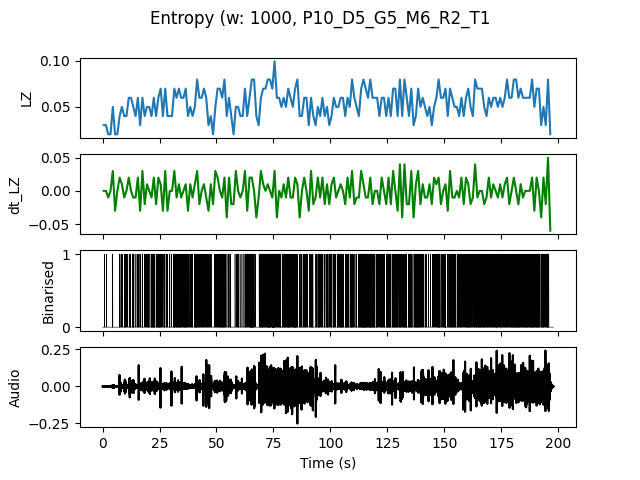

The data file committed next to this chart (first rows):
, t0, LZ, dt_LZ, IOI
0.0, 0.0, 0.0299, 0.0, 1.0
1.0, 1.0, 0.0299, 0.0, 1.0
2.0, 2.0, 0.01993, -0.009966, 0.0
3.0, 3.0, 0.01993, 0.0, 0.0
4.0, 4.0, 0.04983, 0.0299, 0.3333
5.0, 5.0, 0.01993, -0.0299, 0.0
6.0, 6.0, 0.01993, 0.0, 0.0
7.0, 7.0, 0.03986, 0.01993, 0.3333
8.0, 8.0, 0.04983, 0.009966, 0.5
9.0, 9.0, 0.03986, -0.009966, 0.25
10.0, 10.0, 0.03986, 0.0, 1.0
11.0, 11.0, 0.05979, 0.01993, 0.25
12.0, 12.0, 0.05979, 0.0, 0.5
13.0, 13.0, 0.04983, -0.009966, 0.25
14.0, 14.0, 0.03986, -0.009966, 1.0
15.0, 15.0, 0.05979, 0.01993, 0.3333
16.0, 16.0, 0.0299, -0.0299, 0.5
17.0, 17.0, 0.05979, 0.0299, 0.25
18.0, 18.0, 0.03986, -0.01993, 0.5
19.0, 19.0, 0.04983, 0.009966, 0.25
20.0, 20.0, 0.04983, 0.0, 0.5
21.0, 21.0, 0.03986, -0.009966, 0.25
22.0, 22.0, 0.05979, 0.01993, 0.1667
23.0, 23.0, 0.03986, -0.01993, 0.5
24.0, 24.0, 0.05979, 0.01993, 0.2
25.0, 25.0, 0.06976, 0.009966, 0.25
26.0, 26.0, 0.03986, -0.0299, 0.5
27.0, 27.0, 0.06976, 0.0299, 0.25
28.0, 28.0, 0.03986, -0.0299, 1.0
29.0, 29.0, 0.03986, 0.0, 0.5
30.0, 30.0, 0.03986, 0.0, 1.0
31.0, 31.0, 0.06976, 0.0299, 0.2
32.0, 32.0, 0.05979, -0.009966, 0.2
33.0, 33.0, 0.06976, 0.009966, 0.2
34.0, 34.0, 0.05979, -0.009966, 0.25
35.0, 35.0, 0.05979, 0.0, 0.3333
36.0, 36.0, 0.06976, 0.009966, 0.1667
37.0, 37.0, 0.03986, -0.0299, 0.5
38.0, 38.0, 0.04983, 0.009966, 0.3333
39.0, 39.0, 0.03986, -0.009966, 0.5
40.0, 40.0, 0.04983, 0.009966, 0.25
41.0, 41.0, 0.07973, 0.0299, 0.2
42.0, 42.0, 0.05979, -0.01993, 0.3333
43.0, 43.0, 0.05979, 0.0, 0.25
44.0, 44.0, 0.06976, 0.009966, 0.3333
45.0, 45.0, 0.05979, -0.009966, 0.25
46.0, 46.0, 0.0299, -0.0299, 0.5
47.0, 47.0, 0.03986, 0.009966, 0.5
48.0, 48.0, 0.01993, -0.01993, 0.0
49.0, 49.0, 0.04983, 0.0299, 0.3333
50.0, 50.0, 0.06976, 0.01993, 0.25
51.0, 51.0, 0.06976, 0.0, 0.2
52.0, 52.0, 0.05979, -0.009966, 0.2
53.0, 53.0, 0.07973, 0.01993, 0.2
54.0, 54.0, 0.03986, -0.03986, 1.0
55.0, 55.0, 0.05979, 0.01993, 0.3333
56.0, 56.0, 0.03986, -0.01993, 0.5
57.0, 57.0, 0.01993, -0.01993, 0.0
58.0, 58.0, 0.04983, 0.0299, 0.5
59.0, 59.0, 0.04983, 0.0, 0.3333
... 137 more rows
